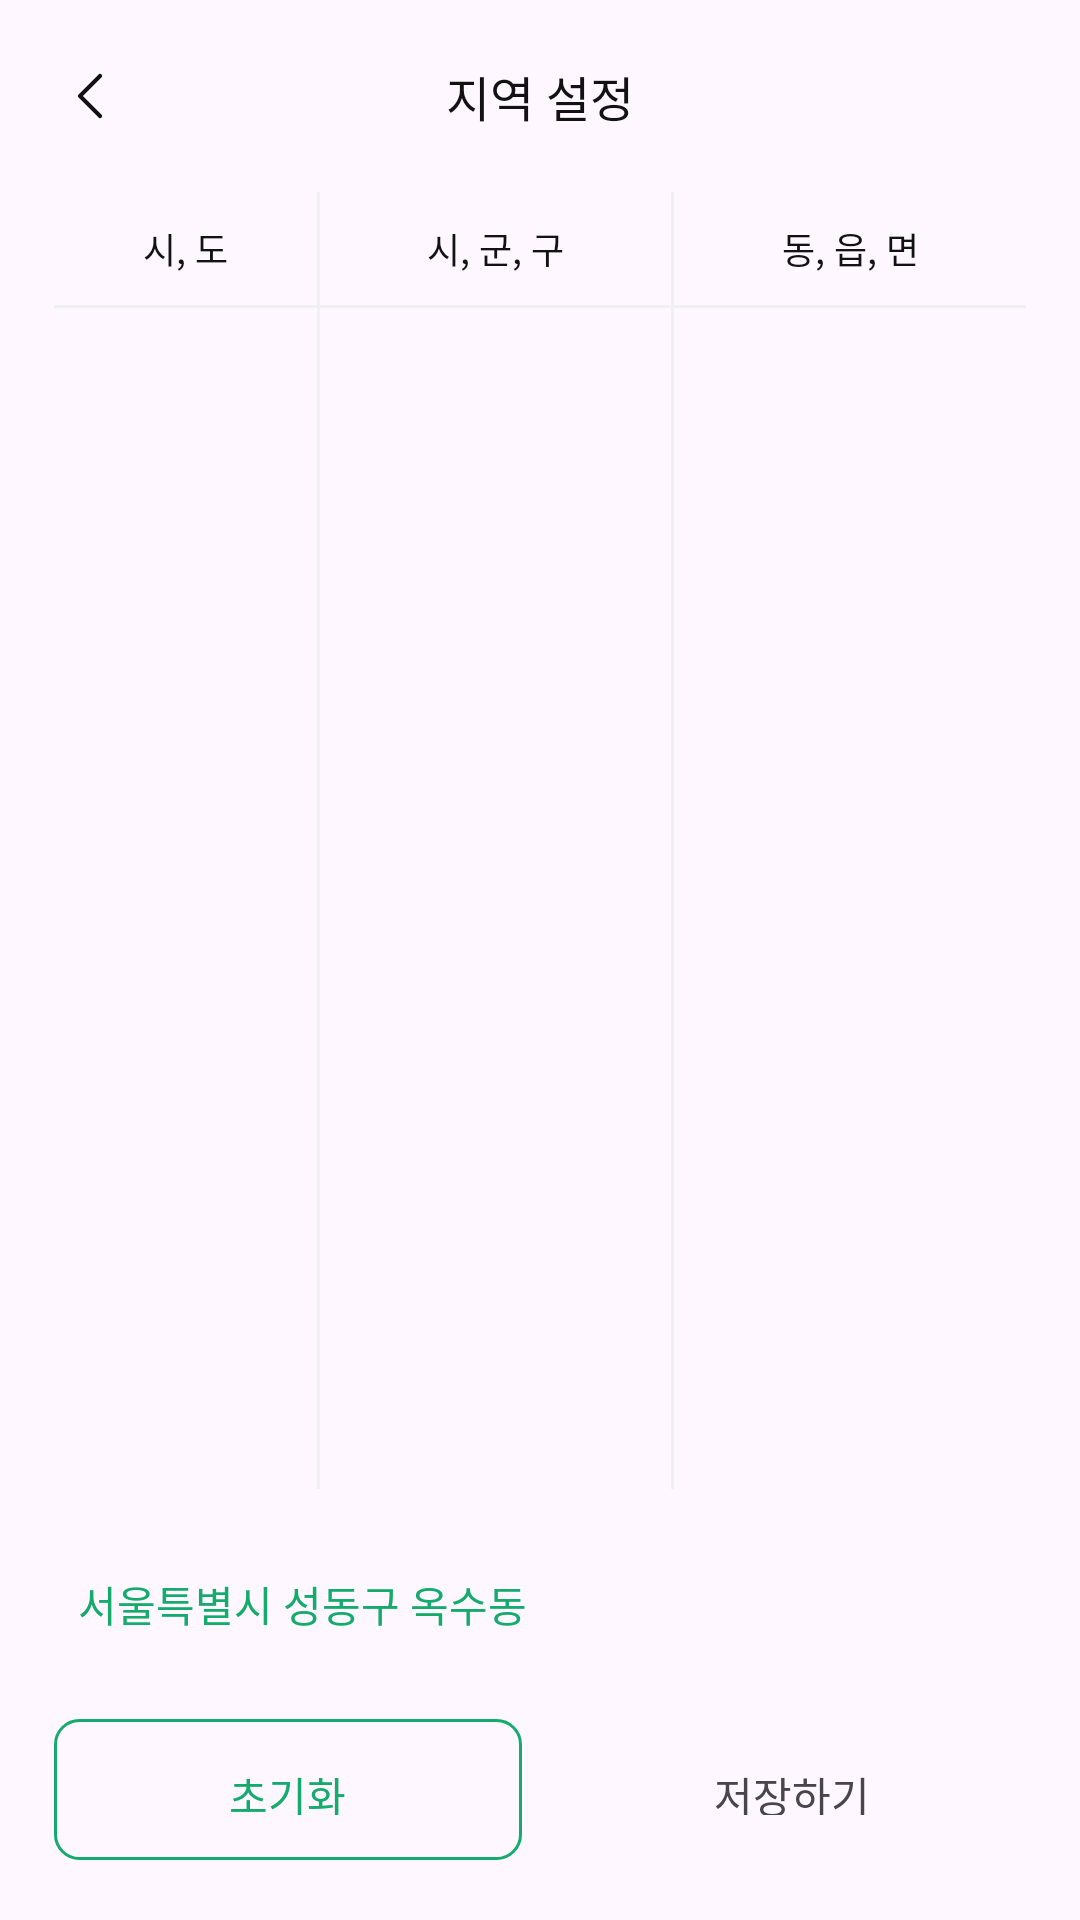

The Android layout XML behind this screen, and the referenced resources:
<!-- AndroidManifest.xml: application theme Theme.With_Runn -->
<!-- res/layout/fragment_location_set.xml -->
<?xml version="1.0" encoding="utf-8"?>
<LinearLayout
    xmlns:android="http://schemas.android.com/apk/res/android"
    xmlns:app="http://schemas.android.com/apk/res-auto"
    android:layout_width="match_parent"
    android:layout_height="match_parent"
    android:background="@color/gray_050"
    android:orientation="vertical"
    android:paddingHorizontal="18dp">
    
    <LinearLayout
        android:layout_width="match_parent"
        android:layout_height="wrap_content"
        android:orientation="horizontal"
        android:paddingVertical="20dp"
        android:gravity="center_vertical">
        <ImageButton
            android:id="@+id/back_btn"
            android:layout_width="24dp"
            android:layout_height="24dp"
            android:background="@android:color/transparent"
            android:src="@drawable/left_arrow"/>
        
        <TextView
            android:layout_width="0dp"
            android:layout_height="wrap_content"
            android:layout_weight="1"
            android:gravity="center"

            style="@style/Text_Pretendard_SemiBold_18"
            android:text="지역 설정"
            android:textColor="@color/gray_950"
            android:textSize="16sp"/>

        <View
            android:layout_width="24dp"
            android:layout_height="24dp"/>
    </LinearLayout>

    <LinearLayout
        android:layout_width="match_parent"
        android:layout_height="0dp"
        android:orientation="horizontal"
        android:layout_weight="1"
        android:layout_marginBottom="20dp">
        <LinearLayout
            android:layout_width="0dp"
            android:layout_height="match_parent"
            android:layout_weight="3"
            android:orientation="vertical">

            <TextView
                android:layout_width="match_parent"
                android:layout_height="wrap_content"
                android:gravity="center"
                android:paddingVertical="10dp"

                style="@style/Text_Pretendard_Medium_14"
                android:text="시, 도"
                android:textSize="12sp"
                android:textColor="@color/gray_950"/>
            <View
                android:layout_width="match_parent"
                android:layout_height="1dp"
                android:background="@color/gray_200"/>
            <androidx.recyclerview.widget.RecyclerView
                android:id="@+id/rcv_region_01"
                android:layout_width="match_parent"
                android:layout_height="match_parent"/>

        </LinearLayout>
        <View
            android:layout_width="1dp"
            android:layout_height="match_parent"
            android:background="@color/gray_200"/>
        <LinearLayout
            android:layout_width="0dp"
            android:layout_height="match_parent"
            android:layout_weight="4"
            android:orientation="vertical">

            <TextView
                android:layout_width="match_parent"
                android:layout_height="wrap_content"
                android:gravity="center"
                android:paddingVertical="10dp"

                style="@style/Text_Pretendard_Medium_14"
                android:text="시, 군, 구"
                android:textSize="12sp"
                android:textColor="@color/gray_950"/>
            <View
                android:layout_width="match_parent"
                android:layout_height="1dp"
                android:background="@color/gray_200"/>
            <androidx.recyclerview.widget.RecyclerView
                android:id="@+id/rcv_region_02"
                android:layout_width="match_parent"
                android:layout_height="match_parent"/>

        </LinearLayout>
        <View
            android:layout_width="1dp"
            android:layout_height="match_parent"
            android:background="@color/gray_200"/>
        <LinearLayout
            android:layout_width="0dp"
            android:layout_height="match_parent"
            android:layout_weight="4"
            android:orientation="vertical">
            <TextView
                android:layout_width="match_parent"
                android:layout_height="wrap_content"
                android:gravity="center"
                android:paddingVertical="10dp"

                style="@style/Text_Pretendard_Medium_14"
                android:text="동, 읍, 면"
                android:textSize="12sp"
                android:textColor="@color/gray_950"/>
            <View
                android:layout_width="match_parent"
                android:layout_height="1dp"
                android:background="@color/gray_200"/>
            <androidx.recyclerview.widget.RecyclerView
                android:id="@+id/rcv_region_03"
                android:layout_width="match_parent"
                android:layout_height="match_parent"/>
        </LinearLayout>
    </LinearLayout>

    <LinearLayout
        android:layout_width="match_parent"
        android:layout_height="wrap_content"
        android:layout_marginBottom="20dp"
        android:orientation="vertical">
        <TextView
            android:id="@+id/text_region"
            android:layout_width="match_parent"
            android:layout_height="wrap_content"
            android:layout_marginBottom="20dp"
            android:gravity="center_vertical"
            android:padding="8dp"

            style="@style/Text_Pretendard_Medium_14"
            android:text="서울특별시 성동구 옥수동"
            android:textSize="14sp"
            android:textColor="@color/green_700" />

        <LinearLayout
            android:layout_width="match_parent"
            android:layout_height="wrap_content"
            android:orientation="horizontal"
            android:gravity="center_vertical">
            <LinearLayout
                android:id="@+id/btn_reset"
                android:layout_width="0dp"
                android:layout_height="47dp"
                android:layout_weight="1"
                android:gravity="center"

                android:clickable="true"
                android:focusable="true"

                android:paddingVertical="15dp"

                android:background="@drawable/bg_outlined_btn">
                <TextView
                    android:layout_width="wrap_content"
                    android:layout_height="wrap_content"

                    style="@style/Text_Pretendard_Medium_14"
                    android:text="초기화"
                    android:textColor="@color/green_700"
                    android:textSize="14sp"/>
            </LinearLayout>

            <View
                android:layout_width="12dp"
                android:layout_height="match_parent"/>
            <LinearLayout
                android:id="@+id/btn_save"
                android:layout_width="0dp"
                android:layout_height="47dp"
                android:layout_weight="1"
                android:gravity="center"


                android:clickable="true"
                android:focusable="true"

                android:paddingVertical="15dp"

                android:background="@drawable/bg_btn_filled_inactive">
                <TextView
                    android:layout_width="wrap_content"
                    android:layout_height="wrap_content"

                    style="@style/Text_Pretendard_Medium_14"
                    android:text="저장하기"
                    android:textColor="@color/green_050"
                    android:textSize="14sp"/>
            </LinearLayout>

        </LinearLayout>
    </LinearLayout>

    
</LinearLayout>
<!-- resources referenced by this layout -->
<resources>
  <color name="gray_200">#F0F0F0</color>
  <color name="gray_950">#121212</color>
  <color name="green_700">#15AB6C</color>
  <!-- drawable bg_outlined_btn (drawable) -->
  <?xml version="1.0" encoding="utf-8"?>
  <shape xmlns:android="http://schemas.android.com/apk/res/android"
      android:shape="rectangle">
      <solid android:color="@color/gray_050" />
      <corners android:radius="8dp" />
      <stroke
          android:width="1dp"
          android:color="@color/green_700" />
  </shape>
  <!-- drawable left_arrow (drawable) -->
  <vector xmlns:android="http://schemas.android.com/apk/res/android"
      android:width="9dp"
      android:height="16dp"
      android:viewportWidth="9"
      android:viewportHeight="16">
      <path
          android:pathData="M7.667,1.334L1,8L7.667,14.667"
          android:strokeLineJoin="round"
          android:strokeWidth="1.4"
          android:fillColor="#00000000"
          android:strokeColor="#121212"
          android:strokeLineCap="round"/>
  </vector>
  <style name="Text_Pretendard_Medium_14">
          <item name="android:fontFamily">@font/pretendard_medium</item>
          <item name="android:textSize">14sp</item>
      </style>
  <style name="Text_Pretendard_SemiBold_18">
          <item name="android:fontFamily">@font/pretendard_semibold</item>
          <item name="android:textSize">18sp</item>
      </style>
  <style name="Theme.With_Runn" parent="Base.Theme.With_Runn" />
  <style name="Base.Theme.With_Runn" parent="Theme.Material3.DayNight.NoActionBar">
          
          
      </style>
</resources>
